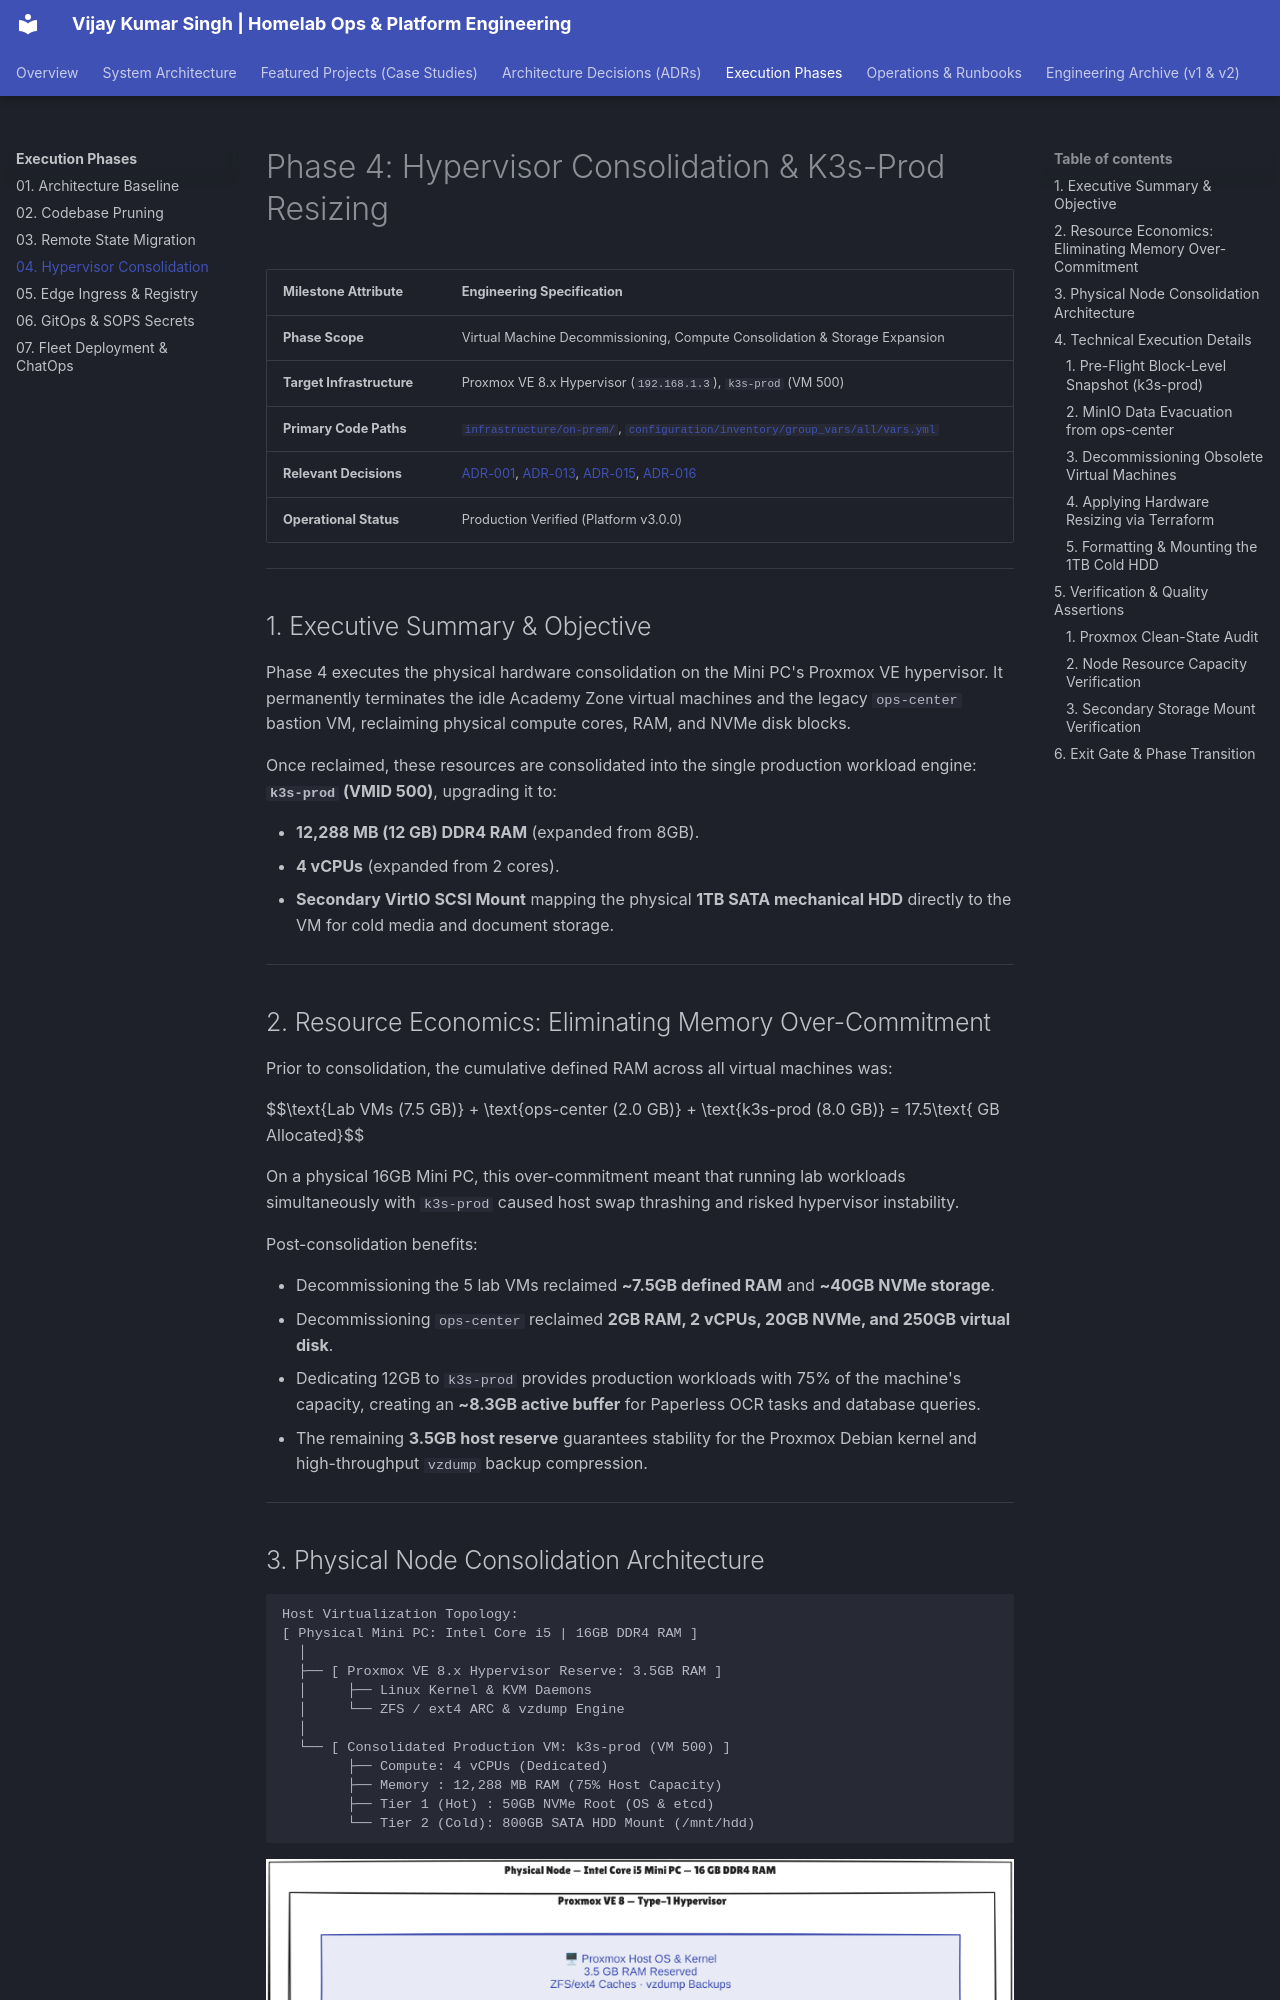

repository: vsingh55/homelab-ops · page: execution-phases/04-proxmox-consolidation/index.html · generator: mkdocs

# Phase 4: Hypervisor Consolidation & K3s-Prod Resizing

| Milestone Attribute | Engineering Specification |
| :--- | :--- |
| **Phase Scope** | Virtual Machine Decommissioning, Compute Consolidation & Storage Expansion |
| **Target Infrastructure** | Proxmox VE 8.x Hypervisor (`192.168.1.3`), `k3s-prod` (VM 500) |
| **Primary Code Paths** | [`infrastructure/on-prem/`](https://github.com/vsingh55/homelab-ops/tree/main/infrastructure/on-prem), [`configuration/inventory/group_vars/all/vars.yml`](https://github.com/vsingh55/homelab-ops/blob/main/configuration/inventory/group_vars/all/vars.yml) |
| **Relevant Decisions** | [ADR-001](../adr/README.md#adr-001), [ADR-013](../adr/README.md#adr-013), [ADR-015](../adr/README.md#adr-015), [ADR-016](../adr/README.md#adr-016) |
| **Operational Status** | Production Verified (Platform v3.0.0) |

---

## 1. Executive Summary & Objective

Phase 4 executes the physical hardware consolidation on the Mini PC's Proxmox VE hypervisor. It permanently terminates the idle Academy Zone virtual machines and the legacy `ops-center` bastion VM, reclaiming physical compute cores, RAM, and NVMe disk blocks.

Once reclaimed, these resources are consolidated into the single production workload engine: **`k3s-prod` (VMID 500)**, upgrading it to:

- **12,288 MB (12 GB) DDR4 RAM** (expanded from 8GB).
- **4 vCPUs** (expanded from 2 cores).
- **Secondary VirtIO SCSI Mount** mapping the physical **1TB SATA mechanical HDD** directly to the VM for cold media and document storage.

---
